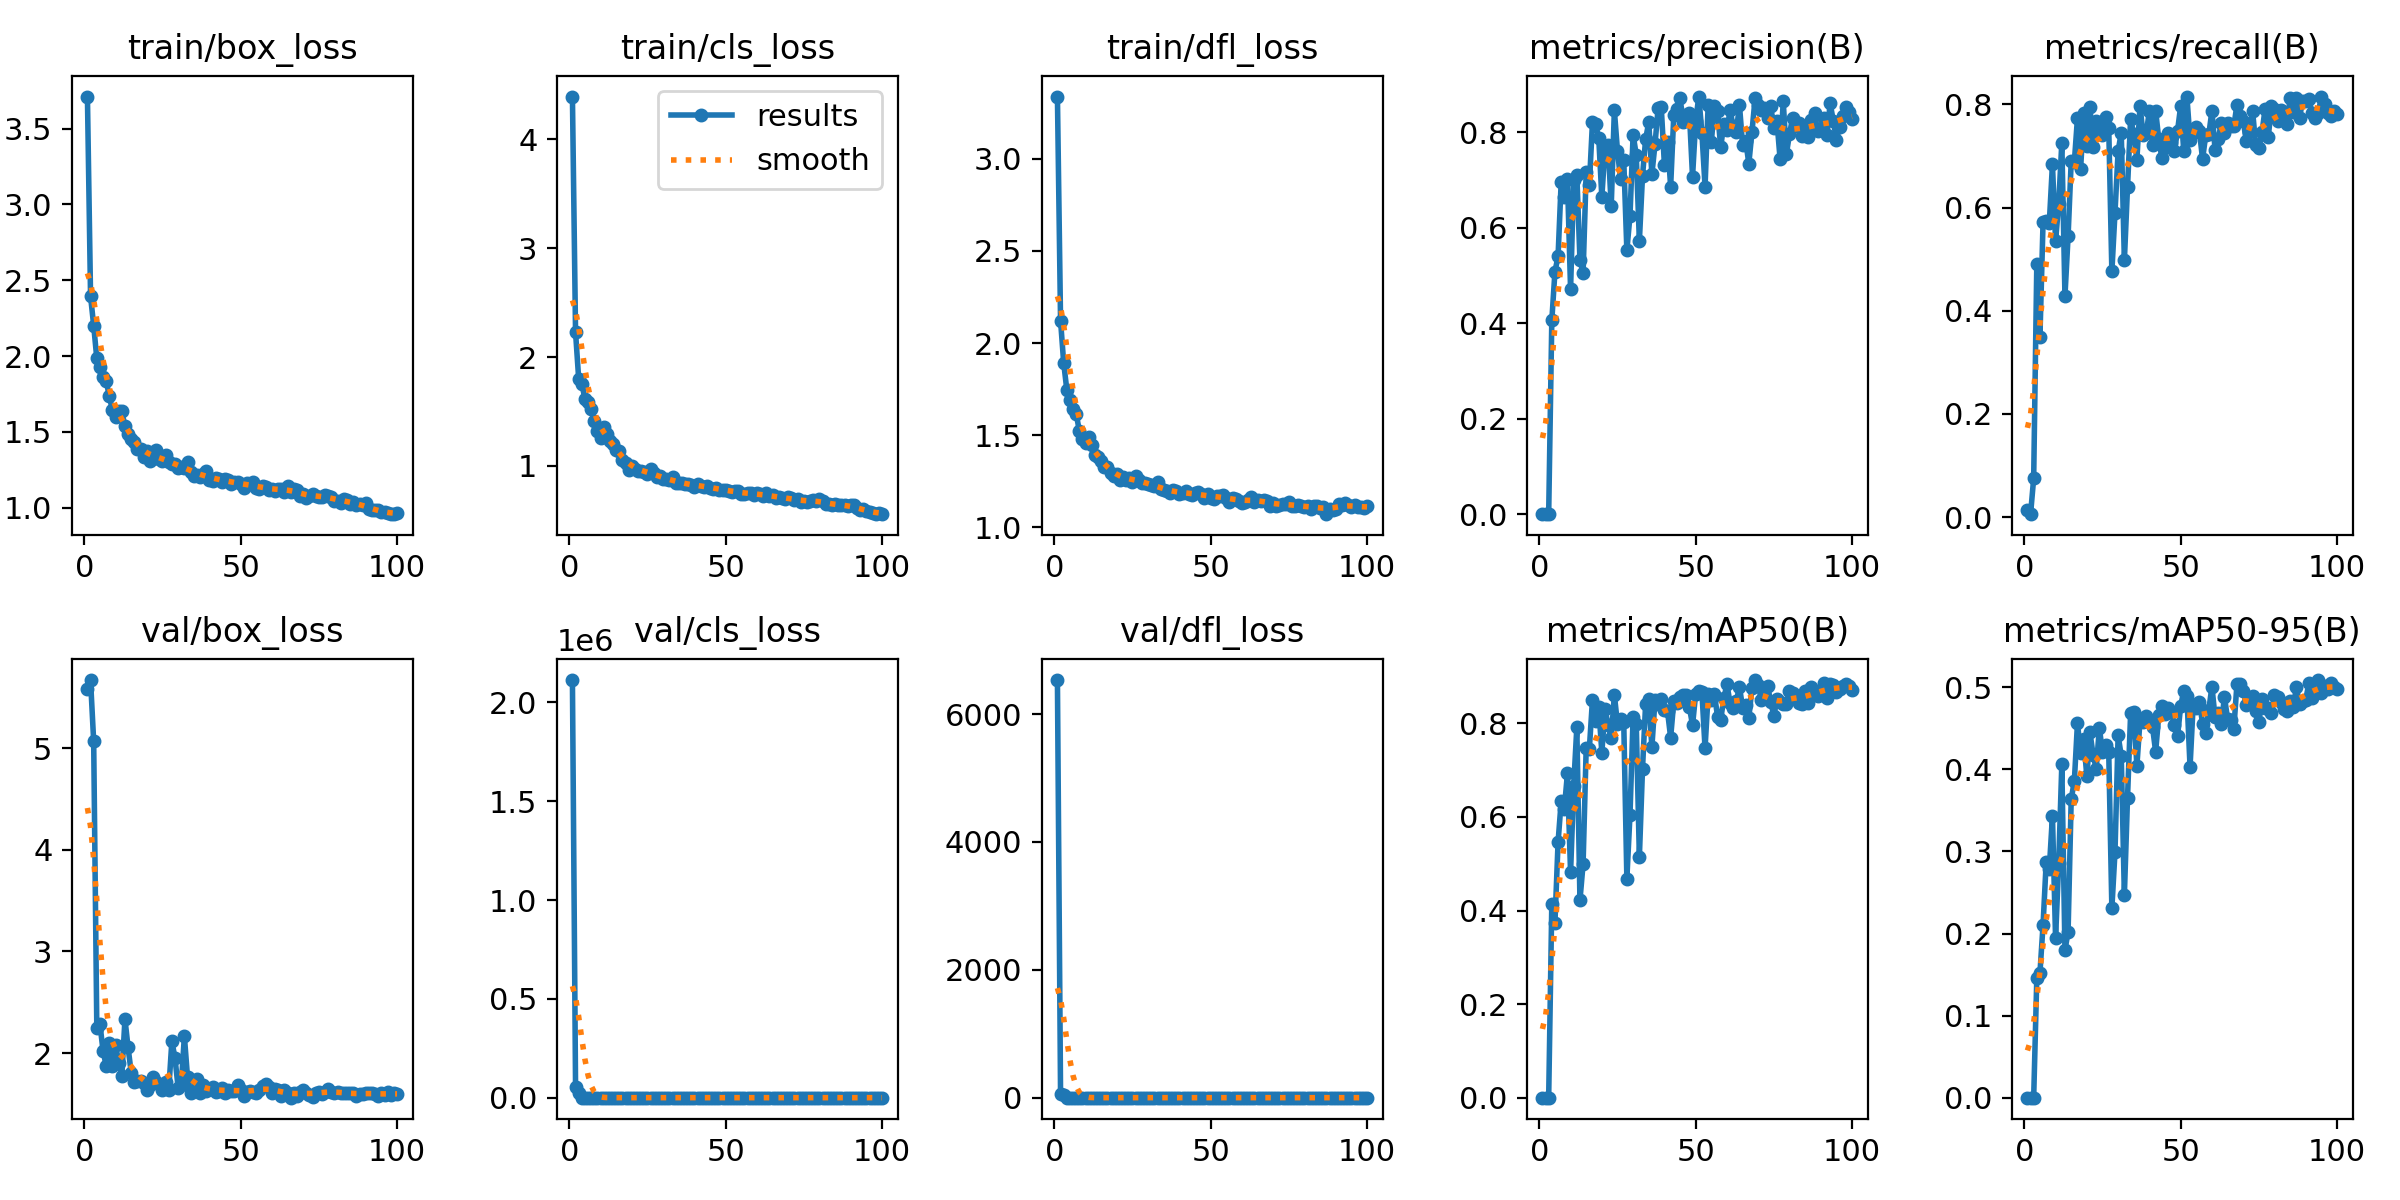

The file beside this chart, header and first rows:
epoch, train/box_loss, train/cls_loss, train/dfl_loss, metrics/precision(B), metrics/recall(B), metrics/mAP50(B), metrics/mAP50-95(B), val/box_loss, val/cls_loss, val/dfl_loss, lr/pg0, lr/pg1, lr/pg2
1, 3.711, 4.394, 3.339, 0.00019, 0.01365, 0.0001, 4e-05, 5.583, 2.1136e+06, 6532, 0.07088, 0.003235, 0.003235
2, 2.395, 2.227, 2.122, 3e-05, 0.00578, 2e-05, 1e-05, 5.668, 56141, 61.23, 0.04082, 0.006504, 0.006504
3, 2.201, 1.801, 1.893, 0.00044, 0.07514, 0.00031, 0.00011, 5.065, 24458, 51.03, 0.01069, 0.009706, 0.009706
4, 1.984, 1.756, 1.746, 0.4056, 0.4913, 0.4148, 0.1455, 2.252, 3.823, 2.188, 0.009703, 0.009703, 0.009703
5, 1.924, 1.614, 1.689, 0.5076, 0.3493, 0.3738, 0.1518, 2.287, 3.398, 2.261, 0.009604, 0.009604, 0.009604
6, 1.862, 1.585, 1.643, 0.5398, 0.5725, 0.5458, 0.2107, 2.022, 2.735, 1.869, 0.009505, 0.009505, 0.009505
7, 1.836, 1.525, 1.616, 0.696, 0.574, 0.6335, 0.2868, 1.877, 2.355, 1.732, 0.009406, 0.009406, 0.009406
8, 1.734, 1.417, 1.523, 0.6634, 0.5711, 0.6173, 0.2792, 2.101, 1.523, 1.89, 0.009307, 0.009307, 0.009307
9, 1.643, 1.316, 1.476, 0.7019, 0.6841, 0.6929, 0.3433, 1.877, 1.409, 1.722, 0.009208, 0.009208, 0.009208
10, 1.597, 1.256, 1.454, 0.4708, 0.5357, 0.4813, 0.1945, 2.083, 1.997, 1.801, 0.009109, 0.009109, 0.009109
11, 1.635, 1.36, 1.488, 0.7, 0.6074, 0.6671, 0.2859, 1.907, 1.889, 1.723, 0.00901, 0.00901, 0.00901
12, 1.635, 1.291, 1.448, 0.7099, 0.726, 0.7912, 0.4061, 1.779, 1.49, 1.682, 0.008911, 0.008911, 0.008911
13, 1.537, 1.231, 1.391, 0.5329, 0.4287, 0.4217, 0.1796, 2.335, 2.026, 2.032, 0.008812, 0.008812, 0.008812
14, 1.489, 1.197, 1.38, 0.504, 0.5443, 0.4994, 0.2021, 2.056, 1.866, 1.793, 0.008713, 0.008713, 0.008713
15, 1.452, 1.145, 1.357, 0.7165, 0.6901, 0.748, 0.364, 1.809, 1.337, 1.611, 0.008614, 0.008614, 0.008614
16, 1.432, 1.133, 1.327, 0.6888, 0.6884, 0.7453, 0.3856, 1.718, 1.275, 1.599, 0.008515, 0.008515, 0.008515
17, 1.385, 1.05, 1.324, 0.8203, 0.7734, 0.8499, 0.4562, 1.723, 1.042, 1.59, 0.008416, 0.008416, 0.008416
18, 1.386, 1.024, 1.295, 0.8158, 0.6743, 0.8058, 0.4201, 1.725, 1.254, 1.579, 0.008317, 0.008317, 0.008317
19, 1.336, 0.9653, 1.279, 0.7883, 0.7828, 0.8339, 0.4364, 1.707, 1.261, 1.582, 0.008218, 0.008218, 0.008218
20, 1.375, 0.9999, 1.287, 0.6638, 0.7195, 0.7376, 0.3913, 1.643, 1.341, 1.504, 0.008119, 0.008119, 0.008119
21, 1.308, 0.968, 1.254, 0.7671, 0.7945, 0.8307, 0.445, 1.685, 1.103, 1.542, 0.00802, 0.00802, 0.00802
22, 1.334, 0.956, 1.273, 0.7738, 0.7166, 0.7971, 0.4174, 1.767, 1.163, 1.618, 0.007921, 0.007921, 0.007921
23, 1.378, 0.9572, 1.256, 0.6446, 0.7688, 0.7681, 0.4008, 1.721, 1.19, 1.564, 0.007822, 0.007822, 0.007822
24, 1.318, 0.9447, 1.266, 0.8454, 0.7463, 0.8608, 0.4504, 1.694, 1.493, 1.581, 0.007723, 0.007723, 0.007723
25, 1.305, 0.9288, 1.247, 0.7605, 0.7403, 0.7985, 0.4213, 1.642, 1.411, 1.524, 0.007624, 0.007624, 0.007624
26, 1.346, 0.971, 1.278, 0.7008, 0.7762, 0.8102, 0.4297, 1.712, 1.118, 1.543, 0.007525, 0.007525, 0.007525
27, 1.303, 0.9314, 1.253, 0.7421, 0.7549, 0.8038, 0.4206, 1.635, 1.121, 1.507, 0.007426, 0.007426, 0.007426
28, 1.29, 0.8931, 1.241, 0.5526, 0.4762, 0.4682, 0.2307, 2.118, 1.733, 1.812, 0.007327, 0.007327, 0.007327
29, 1.289, 0.9064, 1.241, 0.6249, 0.5903, 0.6047, 0.2993, 1.953, 1.41, 1.683, 0.007228, 0.007228, 0.007228
30, 1.261, 0.8792, 1.235, 0.7946, 0.7098, 0.8142, 0.4414, 1.662, 1.13, 1.554, 0.007129, 0.007129, 0.007129
31, 1.267, 0.8746, 1.227, 0.7521, 0.7451, 0.799, 0.4165, 1.689, 1.143, 1.551, 0.00703, 0.00703, 0.00703
32, 1.263, 0.8704, 1.223, 0.5722, 0.4978, 0.5143, 0.2466, 2.167, 1.604, 1.821, 0.006931, 0.006931, 0.006931
33, 1.303, 0.8954, 1.244, 0.7079, 0.6391, 0.7026, 0.3648, 1.767, 1.239, 1.61, 0.006832, 0.006832, 0.006832
34, 1.237, 0.8455, 1.205, 0.7849, 0.7723, 0.8417, 0.4683, 1.613, 0.9866, 1.507, 0.006733, 0.006733, 0.006733
35, 1.21, 0.8453, 1.202, 0.8206, 0.7421, 0.852, 0.4693, 1.639, 1.239, 1.526, 0.006634, 0.006634, 0.006634
36, 1.215, 0.8429, 1.196, 0.7118, 0.6933, 0.7489, 0.4042, 1.748, 1.176, 1.6, 0.006535, 0.006535, 0.006535
37, 1.201, 0.8312, 1.188, 0.7743, 0.7979, 0.8508, 0.4597, 1.606, 0.9567, 1.498, 0.006436, 0.006436, 0.006436
38, 1.223, 0.8376, 1.202, 0.8508, 0.7399, 0.8419, 0.4581, 1.688, 1.029, 1.555, 0.006337, 0.006337, 0.006337
39, 1.243, 0.8239, 1.194, 0.8517, 0.7442, 0.852, 0.4652, 1.628, 1.03, 1.542, 0.006238, 0.006238, 0.006238
40, 1.18, 0.8037, 1.178, 0.7319, 0.7879, 0.8287, 0.4593, 1.646, 1.037, 1.524, 0.006139, 0.006139, 0.006139
41, 1.178, 0.8347, 1.187, 0.7802, 0.7211, 0.8258, 0.4517, 1.671, 1.056, 1.548, 0.00604, 0.00604, 0.00604
42, 1.197, 0.8145, 1.195, 0.6859, 0.7878, 0.7697, 0.4214, 1.619, 1.312, 1.512, 0.005941, 0.005941, 0.005941
43, 1.189, 0.8077, 1.181, 0.8347, 0.7323, 0.8467, 0.4661, 1.627, 1.041, 1.523, 0.005842, 0.005842, 0.005842
44, 1.167, 0.816, 1.172, 0.848, 0.696, 0.844, 0.4767, 1.654, 1.002, 1.525, 0.005743, 0.005743, 0.005743
45, 1.186, 0.8009, 1.183, 0.8705, 0.7184, 0.8553, 0.4674, 1.606, 0.9688, 1.508, 0.005644, 0.005644, 0.005644
46, 1.184, 0.7916, 1.192, 0.8213, 0.7439, 0.8616, 0.4744, 1.635, 0.9489, 1.53, 0.005545, 0.005545, 0.005545
47, 1.157, 0.7993, 1.178, 0.8328, 0.7244, 0.8607, 0.47, 1.628, 0.9318, 1.512, 0.005446, 0.005446, 0.005446
48, 1.171, 0.7817, 1.159, 0.8397, 0.7105, 0.8345, 0.4544, 1.624, 0.9919, 1.504, 0.005347, 0.005347, 0.005347
49, 1.17, 0.7754, 1.178, 0.7061, 0.7489, 0.7959, 0.4405, 1.684, 1.081, 1.544, 0.005248, 0.005248, 0.005248
50, 1.155, 0.7767, 1.159, 0.8224, 0.7967, 0.8628, 0.477, 1.641, 0.995, 1.546, 0.005149, 0.005149, 0.005149
51, 1.13, 0.7683, 1.155, 0.8743, 0.709, 0.8697, 0.4961, 1.584, 0.9048, 1.51, 0.00505, 0.00505, 0.00505
52, 1.162, 0.7615, 1.168, 0.7981, 0.8147, 0.8666, 0.4888, 1.622, 0.9236, 1.517, 0.004951, 0.004951, 0.004951
53, 1.153, 0.7709, 1.171, 0.6858, 0.7314, 0.7467, 0.403, 1.631, 1.145, 1.512, 0.004852, 0.004852, 0.004852
54, 1.167, 0.7706, 1.175, 0.8575, 0.745, 0.8635, 0.4788, 1.619, 0.9122, 1.498, 0.004753, 0.004753, 0.004753
55, 1.129, 0.7443, 1.159, 0.7785, 0.7555, 0.8502, 0.4742, 1.613, 0.9515, 1.512, 0.004654, 0.004654, 0.004654
56, 1.124, 0.7383, 1.137, 0.8551, 0.7487, 0.8621, 0.4822, 1.638, 0.9076, 1.517, 0.004555, 0.004555, 0.004555
57, 1.141, 0.7527, 1.156, 0.844, 0.6938, 0.8144, 0.4557, 1.675, 1.081, 1.55, 0.004456, 0.004456, 0.004456
58, 1.137, 0.746, 1.153, 0.7682, 0.74, 0.8078, 0.4448, 1.702, 1.074, 1.566, 0.004357, 0.004357, 0.004357
59, 1.117, 0.7319, 1.144, 0.8163, 0.7418, 0.8536, 0.4727, 1.664, 0.9659, 1.543, 0.004258, 0.004258, 0.004258
60, 1.123, 0.7546, 1.133, 0.8044, 0.788, 0.883, 0.5007, 1.613, 0.8464, 1.512, 0.004159, 0.004159, 0.004159
... 40 more rows
